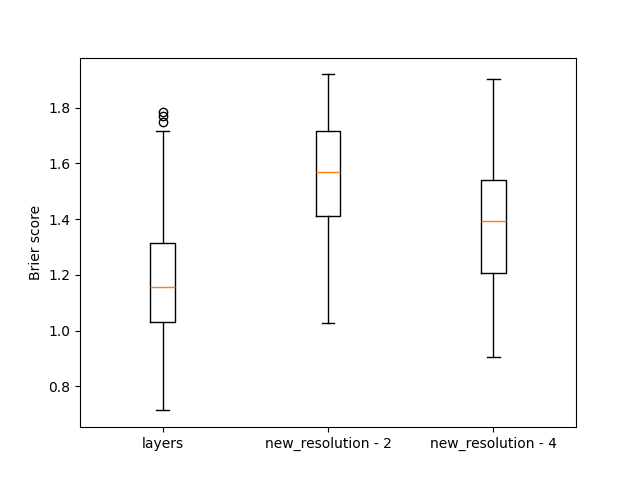

The file beside this chart, header and first rows:
, layers, new_resolution - 2, new_resolution - 4
0, 0.9965, 1.308, 1.119
1, 1.061, 1.092, 1.028
2, 1.262, 1.501, 1.403
3, 1.164, 1.747, 1.142
4, 1.378, 1.602, 1.213
5, 0.9432, 1.202, 1.25
6, 1.137, 1.543, 1.493
7, 0.9844, 1.449, 1.375
8, 1.112, 1.495, 1.685
9, 1.185, 1.331, 1.006
10, 1.047, 1.748, 1.58
11, 0.9349, 1.531, 1.053
12, 1.544, 1.846, 1.389
13, 1.537, 1.832, 1.638
14, 0.922, 1.488, 1.152
15, 0.9693, 1.601, 1.127
16, 1.769, 1.82, 1.773
17, 1.202, 1.608, 1.179
18, 0.9732, 1.415, 1.145
19, 1.786, 1.313, 1.425
20, 1.06, 1.522, 1.486
21, 1.485, 1.669, 1.587
22, 1.076, 1.815, 1.421
23, 0.9343, 1.112, 1.414
24, 1.179, 1.446, 1.025
25, 1.466, 1.437, 1.339
26, 1.381, 1.203, 1.121
27, 0.8877, 1.42, 1.34
28, 0.9268, 1.623, 1.399
29, 1.51, 1.46, 1.622
30, 1.175, 1.664, 1.391
31, 1.079, 1.32, 1.167
32, 1.068, 1.697, 1.169
33, 1.404, 1.78, 1.534
34, 1.088, 1.752, 1.182
35, 1.161, 1.409, 1.486
36, 1.22, 1.417, 1.389
37, 1.153, 1.471, 1.408
38, 1.365, 1.551, 1.456
39, 0.7957, 1.827, 1.704
40, 1.486, 1.563, 1.173
41, 1.395, 1.635, 1.532
42, 1.296, 1.743, 1.347
43, 0.8383, 1.375, 1.451
44, 1.235, 1.626, 1.347
45, 1.111, 1.605, 1.36
46, 1.369, 1.796, 1.494
47, 1.146, 1.236, 1.143
48, 0.9257, 1.356, 1.013
49, 1.325, 1.774, 1.613
50, 1.148, 1.743, 1.458
51, 1.029, 1.422, 1.013
52, 1.076, 1.625, 1.052
53, 1.715, 1.844, 0.9917
54, 0.9514, 1.411, 1.132
55, 1.133, 1.479, 1.438
56, 1.521, 1.232, 1.321
57, 1.06, 1.501, 1.523
58, 0.9991, 1.303, 1.182
59, 1.175, 1.693, 1.554
... 140 more rows
